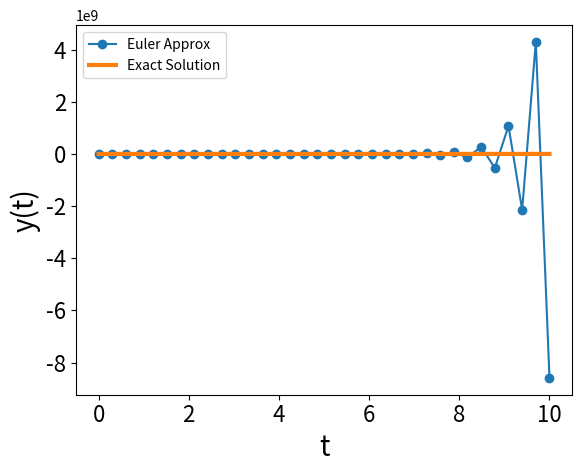

This chart was generated by the following Python code:
import numpy as np
import matplotlib.pyplot as plt

# ----------------------------
# ODE: y' = lambda * y
# ----------------------------
def ffunc1(t, y, lam):
    return lam * y

# ----------------------------
# parameters and grids
# ----------------------------
tstart = 0.0
tend   = 10.0
dt     = 0.3

# time vector (include endpoint [tstart:dt:tend])
# tspan = np.arange(tstart, tend + 1e-12, dt)  # small epsilon to include tend

# alternative implementation
num_points = int((tend - tstart) / dt) + 1
tspan = np.linspace(tstart, tend, num_points)

N = tspan.size

# solution array and IC
y = np.zeros(N)
y[0] = 1.0

lam = -10.0  # choose lambda

# ----------------------------
# Forward Euler iteration
# ----------------------------
for n in range(N - 1):
    y[n+1] = y[n] + dt * ffunc1(tspan[n], y[n], lam)

# ----------------------------
# Plot Euler approximation vs exact solution
# ----------------------------
plt.figure()
plt.gca().tick_params(labelsize=16)

plt.plot(tspan, y, '-o', label='Euler Approx')

tspanfine = np.linspace(tstart, tend, 10_000)
plt.plot(tspanfine, np.exp(lam * tspanfine), linewidth=3, label='Exact Solution')

plt.xlabel('t', fontsize=20)
plt.ylabel('y(t)', fontsize=20)
plt.legend()
plt.show()